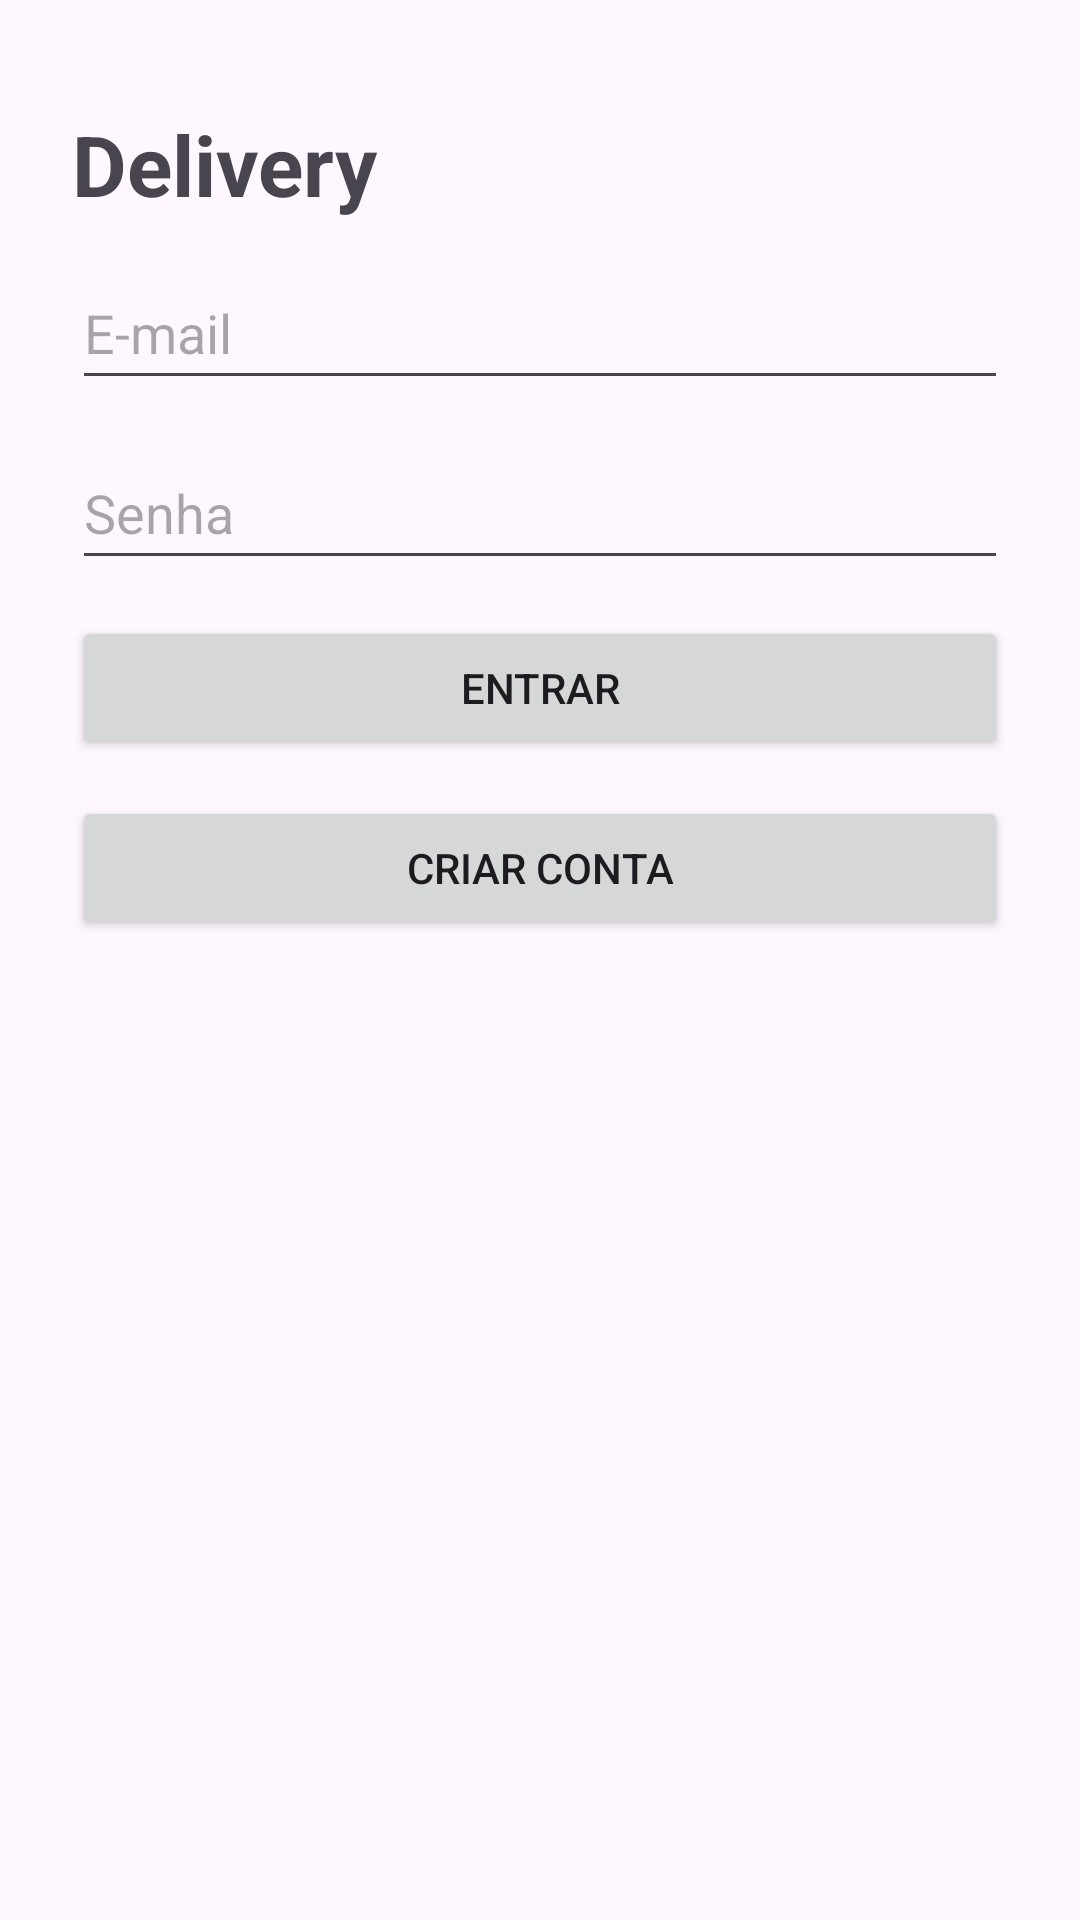

Layout XML and referenced resources for this Android screen:
<!-- AndroidManifest.xml: application theme Theme.Desafio2BM -->
<!-- res/layout/activity_main.xml -->
<?xml version="1.0" encoding="utf-8"?>
<ScrollView
    xmlns:android="http://schemas.android.com/apk/res/android"
    xmlns:app="http://schemas.android.com/apk/res-auto"
    android:id="@+id/sv_principal"
    android:layout_width="match_parent"
    android:layout_height="match_parent"
    android:fillViewport="true">

    <androidx.constraintlayout.widget.ConstraintLayout
        android:layout_width="match_parent"
        android:layout_height="wrap_content"
        android:minHeight="48dp"
        android:padding="24dp">

        <TextView
            android:id="@+id/tv_titulo"
            android:layout_width="0dp"
            android:layout_height="wrap_content"
            android:layout_marginTop="12dp"
            android:text="Delivery"
            android:textSize="28sp"
            android:textStyle="bold"
            app:layout_constraintBottom_toTopOf="@id/et_email"
            app:layout_constraintEnd_toEndOf="parent"
            app:layout_constraintStart_toStartOf="parent"
            app:layout_constraintTop_toTopOf="parent"
            app:layout_constraintVertical_bias="0"
            app:layout_constraintVertical_chainStyle="packed" />

        <EditText
            android:id="@+id/et_email"
            android:layout_width="0dp"
            android:layout_height="wrap_content"
            android:layout_marginTop="12dp"
            android:hint="E-mail"
            android:inputType="textEmailAddress"
            android:minHeight="48dp"
            app:layout_constraintBottom_toTopOf="@id/et_senha"
            app:layout_constraintEnd_toEndOf="parent"
            app:layout_constraintStart_toStartOf="parent"
            app:layout_constraintTop_toBottomOf="@id/tv_titulo" />

        <EditText
            android:id="@+id/et_senha"
            android:layout_width="0dp"
            android:layout_height="wrap_content"
            android:layout_marginTop="12dp"
            android:height="48dp"
            android:hint="Senha"
            android:inputType="textPassword"
            android:minHeight="48dp"
            app:layout_constraintBottom_toTopOf="@id/btn_entrar"
            app:layout_constraintEnd_toEndOf="parent"
            app:layout_constraintStart_toStartOf="parent"
            app:layout_constraintTop_toBottomOf="@id/et_email" />

        <Button
            android:id="@+id/btn_entrar"
            android:layout_width="0dp"
            android:layout_height="wrap_content"
            android:layout_marginTop="12dp"
            android:text="Entrar"
            app:layout_constraintBottom_toTopOf="@id/btn_cadastrar"
            app:layout_constraintEnd_toEndOf="parent"
            app:layout_constraintStart_toStartOf="parent"
            app:layout_constraintTop_toBottomOf="@id/et_senha" />

        <Button
            android:id="@+id/btn_cadastrar"
            android:layout_width="0dp"
            android:layout_height="wrap_content"
            android:layout_marginTop="12dp"
            android:text="Criar conta"
            app:layout_constraintBottom_toTopOf="@id/tv_mensagem"
            app:layout_constraintEnd_toEndOf="parent"
            app:layout_constraintStart_toStartOf="parent"
            app:layout_constraintTop_toBottomOf="@id/btn_entrar" />

        <TextView
            android:id="@+id/tv_mensagem"
            android:layout_width="0dp"
            android:layout_height="wrap_content"
            android:layout_marginTop="12dp"
            android:accessibilityLiveRegion="polite"
            app:layout_constraintBottom_toBottomOf="parent"
            app:layout_constraintEnd_toEndOf="parent"
            app:layout_constraintHorizontal_bias="0.0"
            app:layout_constraintStart_toStartOf="parent"
            app:layout_constraintTop_toBottomOf="@id/btn_cadastrar" />
    </androidx.constraintlayout.widget.ConstraintLayout>
</ScrollView>
<!-- resources referenced by this layout -->
<resources>
  <style name="Theme.Desafio2BM" parent="Base.Theme.Desafio2BM" />
  <style name="Base.Theme.Desafio2BM" parent="Theme.Material3.DayNight.NoActionBar">
          
          
      </style>
</resources>
